Dataset: splits (GitHub, Varshapandey-8757/Kidney_stone_Detection_system). Classes: normal, stone.

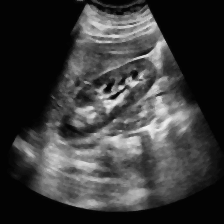
Label: normal

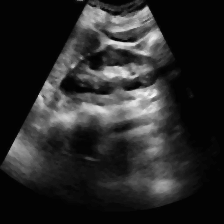
Label: normal

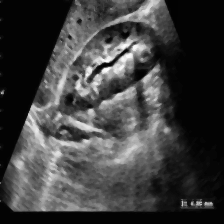
Label: stone

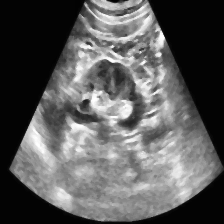
Label: normal

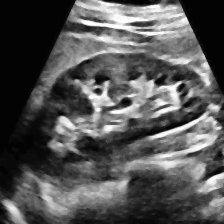
Label: normal

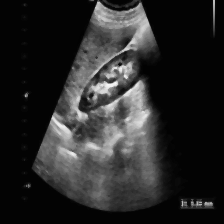
Label: stone
